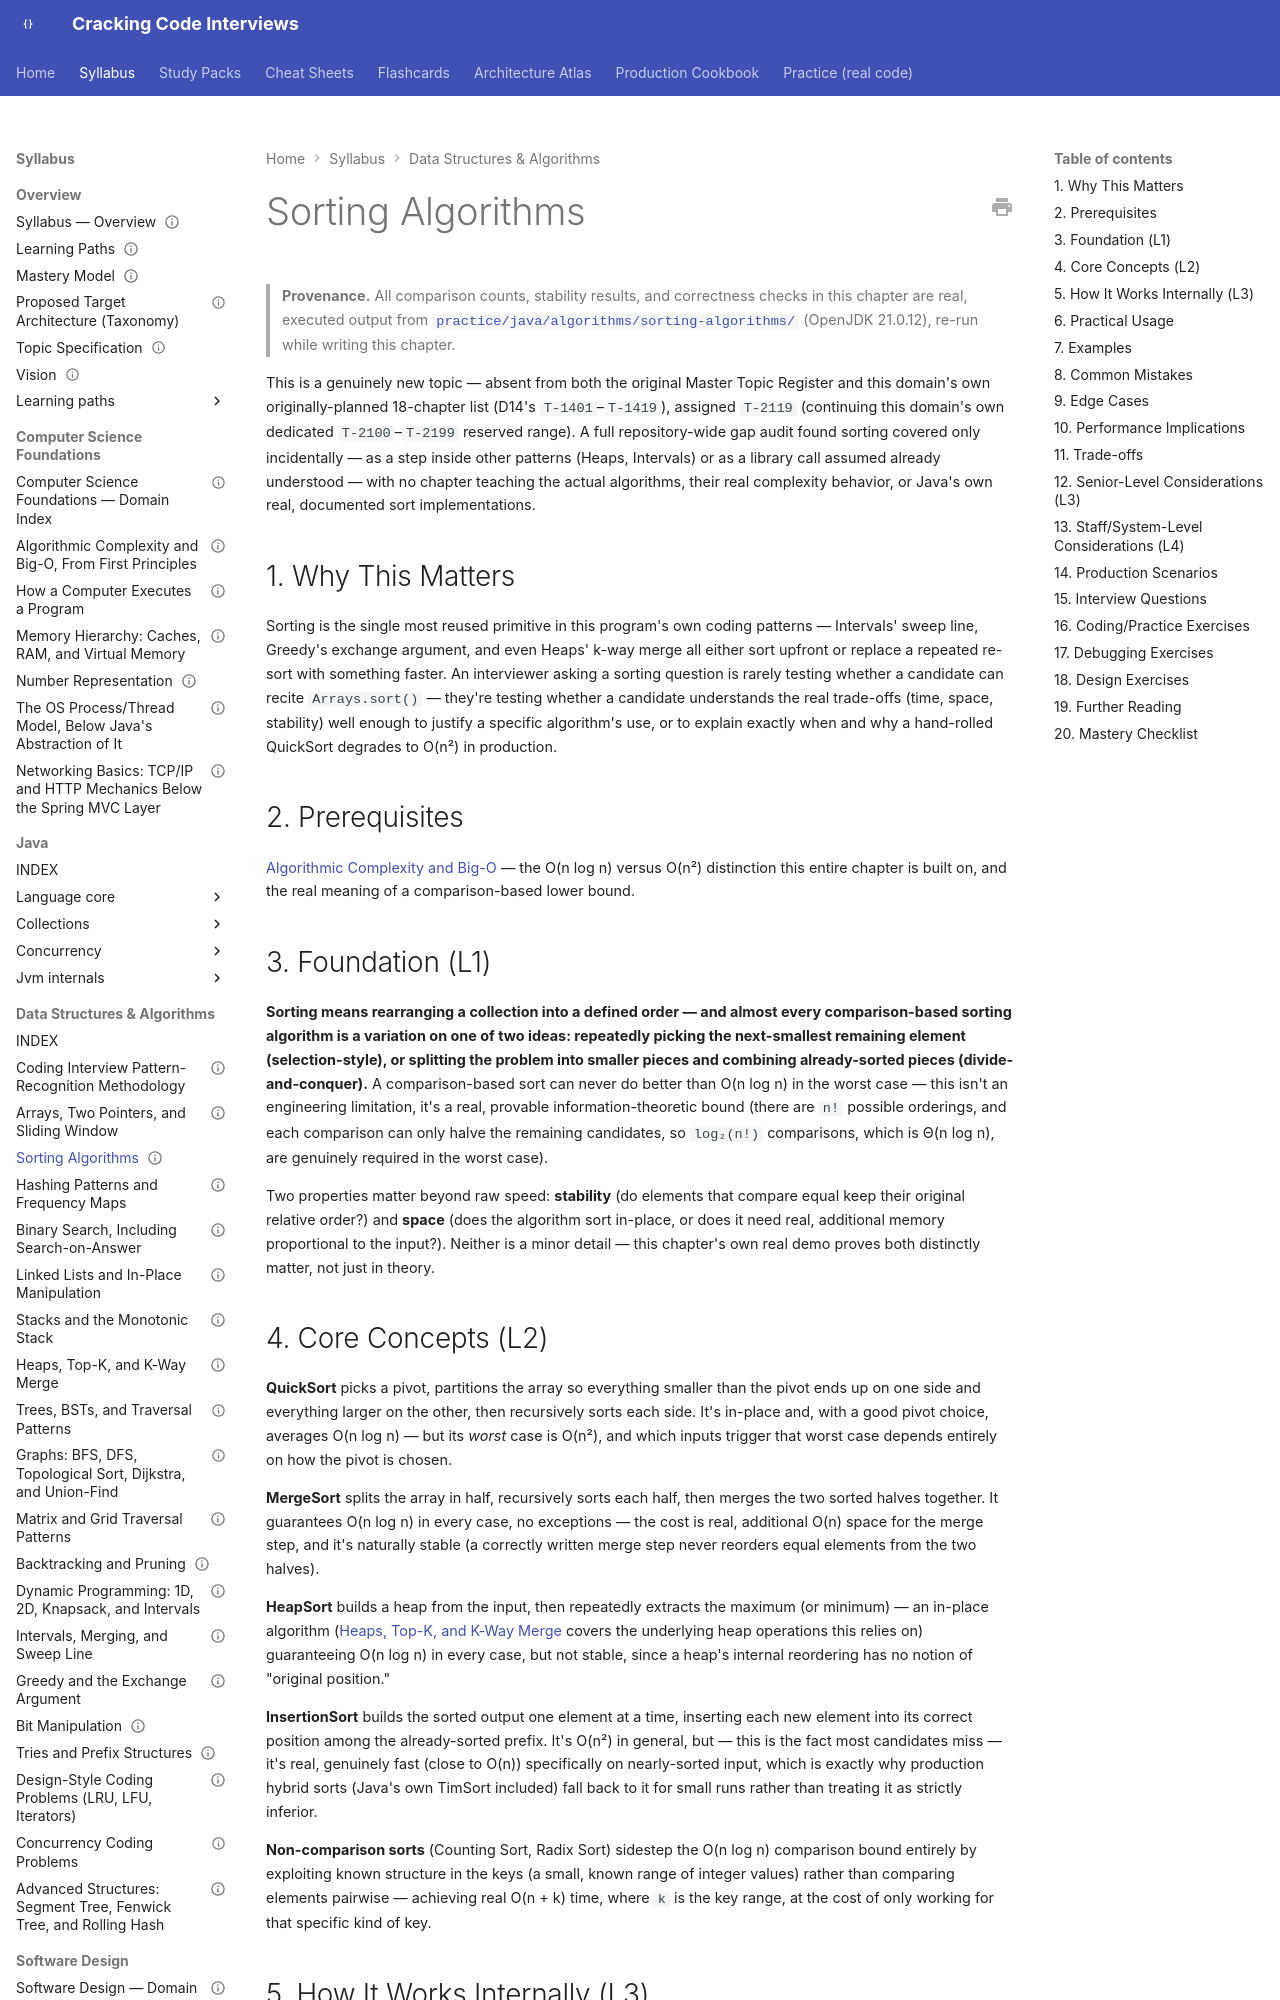

repository: JuanMelendres/cracking-code-interviews · page: syllabus/03-data-structures-algorithms/sorting-algorithms/index.html · generator: mkdocs

---
title: "Sorting Algorithms"
slug: sorting-algorithms
document_type: syllabus-topic
domain: 03-data-structures-algorithms
topic_id: T-2119
status: canonical
version: 1.1
last_updated: 2026-09-28
mastery_levels_covered: [L1, L2, L3, L4]
prerequisites:
  - ../01-computer-science-foundations/algorithmic-complexity-and-big-o-from-first-principles.md
related:
  - heaps-top-k-and-k-way-merge.md
  - binary-search-and-search-on-answer.md
practice: ../../practice/java/algorithms/sorting-algorithms/
production_scenarios: []
interview_paths: [interview-emergency-sprint, senior-to-staff]
official_references:
  - https://docs.oracle.com/en/java/javase/21/docs/api/java.base/java/util/Arrays.html
source_history: []
---

# Sorting Algorithms

> **Provenance.** All comparison counts, stability results, and correctness checks in this chapter are real, executed output from [`practice/java/algorithms/sorting-algorithms/`](../../practice/java/algorithms/sorting-algorithms/README.md) (OpenJDK 21.0.12), re-run while writing this chapter.

This is a genuinely new topic — absent from both the original Master Topic Register and this domain's own originally-planned 18-chapter list (D14's `T-1401`–`T-1419`), assigned `T-2119` (continuing this domain's own dedicated `T-2100`–`T-2199` reserved range). A full repository-wide gap audit found sorting covered only incidentally — as a step inside other patterns (Heaps, Intervals) or as a library call assumed already understood — with no chapter teaching the actual algorithms, their real complexity behavior, or Java's own real, documented sort implementations.

## 1. Why This Matters

Sorting is the single most reused primitive in this program's own coding patterns — Intervals' sweep line, Greedy's exchange argument, and even Heaps' k-way merge all either sort upfront or replace a repeated re-sort with something faster. An interviewer asking a sorting question is rarely testing whether a candidate can recite `Arrays.sort()` — they're testing whether a candidate understands the real trade-offs (time, space, stability) well enough to justify a specific algorithm's use, or to explain exactly when and why a hand-rolled QuickSort degrades to O(n²) in production.

## 2. Prerequisites

[Algorithmic Complexity and Big-O](../01-computer-science-foundations/algorithmic-complexity-and-big-o-from-first-principles.md) — the O(n log n) versus O(n²) distinction this entire chapter is built on, and the real meaning of a comparison-based lower bound.

## 3. Foundation (L1)

**Sorting means rearranging a collection into a defined order — and almost every comparison-based sorting algorithm is a variation on one of two ideas: repeatedly picking the next-smallest remaining element (selection-style), or splitting the problem into smaller pieces and combining already-sorted pieces (divide-and-conquer).** A comparison-based sort can never do better than O(n log n) in the worst case — this isn't an engineering limitation, it's a real, provable information-theoretic bound (there are `n!` possible orderings, and each comparison can only halve the remaining candidates, so `log₂(n!)` comparisons, which is Θ(n log n), are genuinely required in the worst case).

Two properties matter beyond raw speed: **stability** (do elements that compare equal keep their original relative order?) and **space** (does the algorithm sort in-place, or does it need real, additional memory proportional to the input?). Neither is a minor detail — this chapter's own real demo proves both distinctly matter, not just in theory.
